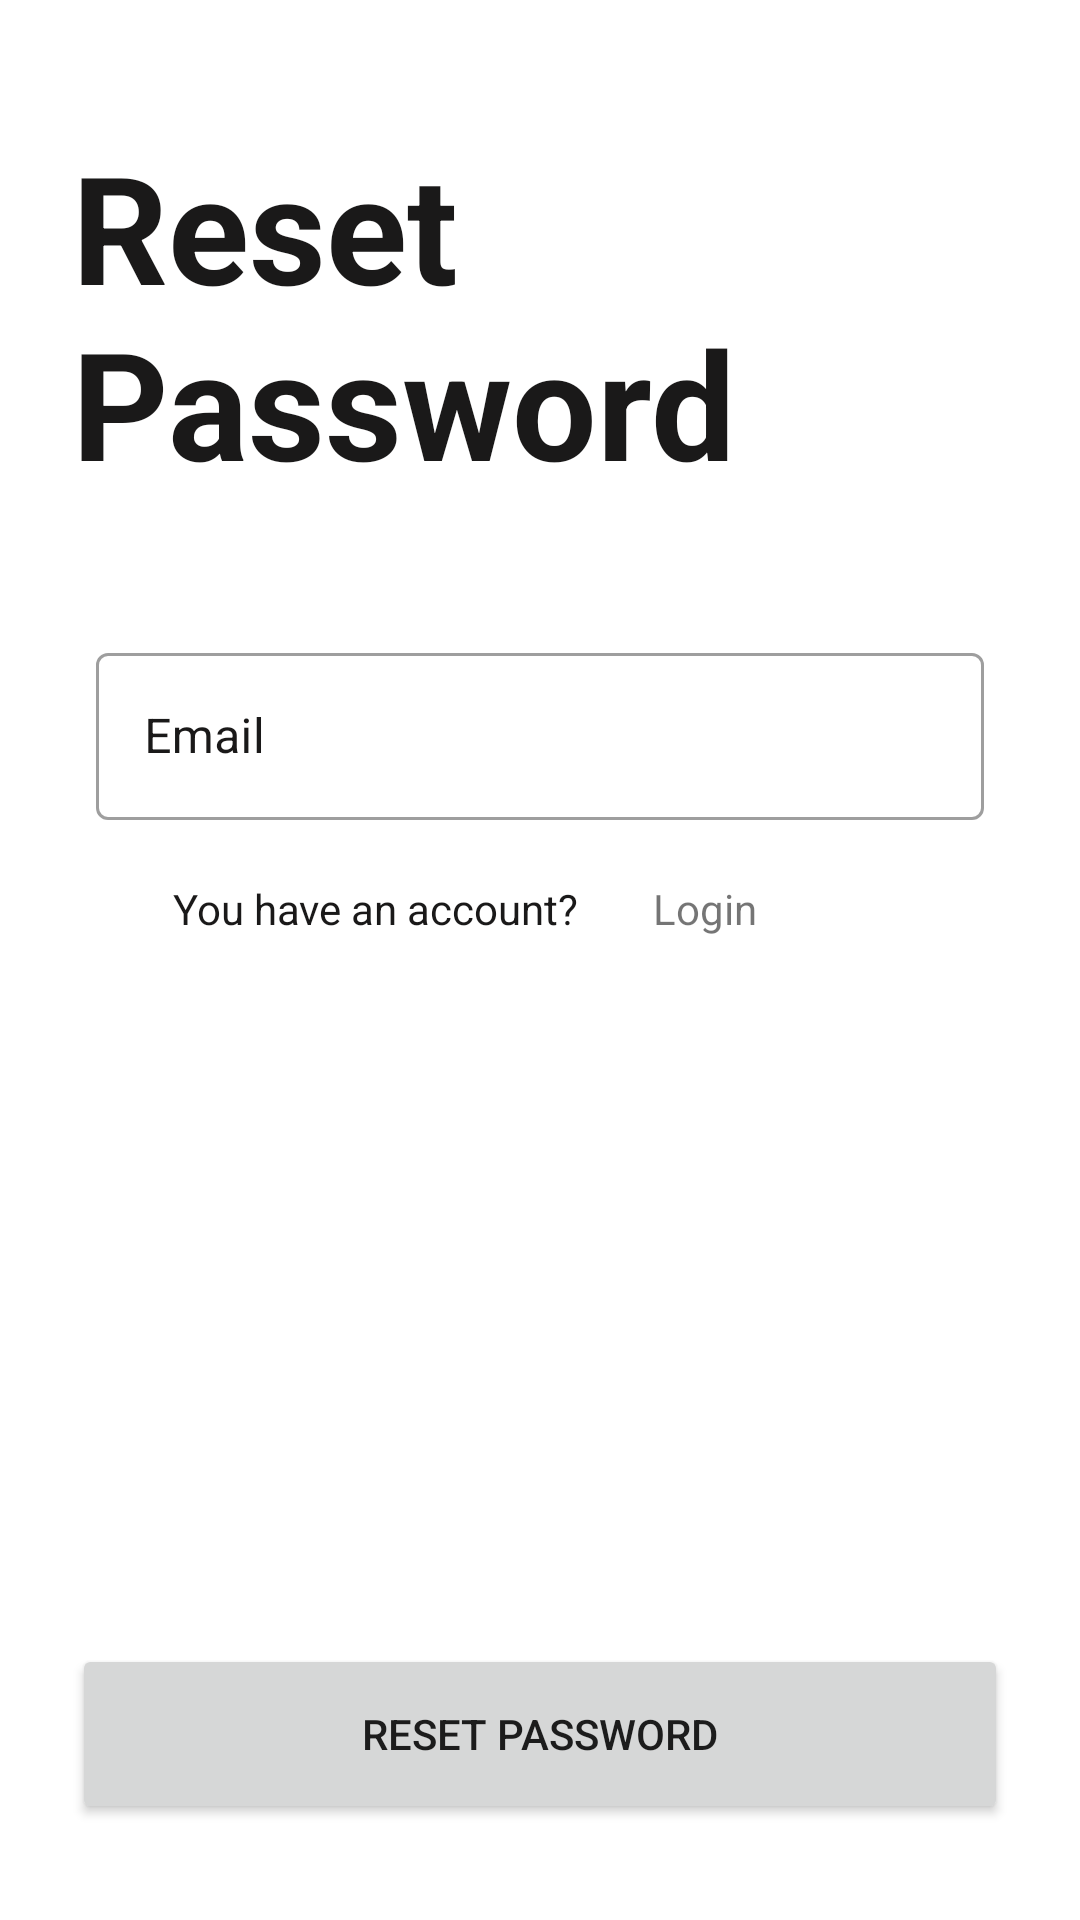

Reconstruct the res/layout file that produces this screen, plus the resources it refers to.
<!-- AndroidManifest.xml: application theme Theme.MeowFinder -->
<!-- res/layout/activity_reset_password.xml -->
<?xml version="1.0" encoding="utf-8"?>
<androidx.constraintlayout.widget.ConstraintLayout xmlns:android="http://schemas.android.com/apk/res/android"
    xmlns:app="http://schemas.android.com/apk/res-auto"
    xmlns:tools="http://schemas.android.com/tools"
    android:layout_width="match_parent"
    android:layout_height="match_parent"
    tools:context="com.Capstone.resetpassword.ResetPasswordActivity">

    <TextView
        android:id="@+id/resetpwtv"
        android:layout_width="match_parent"
        android:layout_height="wrap_content"
        android:layout_marginStart="24dp"
        android:layout_marginTop="42dp"
        android:layout_marginEnd="32dp"
        android:text="@string/resetpw"
        android:textColor="@color/black"
        android:textSize="50dp"
        android:textStyle="bold"
        app:layout_constraintEnd_toEndOf="parent"
        app:layout_constraintStart_toStartOf="parent"
        app:layout_constraintTop_toTopOf="parent" />

    <TextView
        android:id="@+id/emailTextView"
        android:layout_width="40dp"
        android:layout_height="20dp"
        android:layout_marginStart="32dp"
        android:alpha="0"
        android:text="@string/imail"
        android:textColor="@color/black"
        app:layout_constraintBottom_toTopOf="@+id/emailEditTextLayout"
        app:layout_constraintStart_toStartOf="parent"
        tools:alpha="100" />

    <com.google.android.material.textfield.TextInputLayout
        android:id="@+id/emailEditTextLayout"
        style="@style/Widget.MaterialComponents.TextInputLayout.OutlinedBox"
        android:layout_width="0dp"
        android:layout_height="wrap_content"
        android:layout_marginStart="32dp"
        android:layout_marginTop="45dp"
        android:layout_marginEnd="32dp"
        android:textColorHint="@color/black"
        app:layout_constraintEnd_toEndOf="parent"
        app:layout_constraintStart_toStartOf="parent"
        app:layout_constraintTop_toBottomOf="@+id/resetpwtv"
        tools:alpha="100">

        <com.google.android.material.textfield.TextInputEditText
            android:id="@+id/emailEditText"
            android:layout_width="match_parent"
            android:layout_height="wrap_content"
            android:ems="10"
            android:hint="Email"
            android:inputType="textEmailAddress"
            tools:ignore="SpeakableTextPresentCheck" />
    </com.google.android.material.textfield.TextInputLayout>


    <Button
        android:id="@+id/btn_aturulangpwbt"
        android:layout_width="match_parent"
        android:layout_height="60dp"
        android:text="@string/aturulangpw"
        android:layout_marginStart="24dp"
        android:layout_marginEnd="24dp"
        android:layout_marginBottom="32dp"
        app:layout_constraintBottom_toBottomOf="parent"
        app:layout_constraintEnd_toEndOf="parent"
        app:layout_constraintStart_toStartOf="parent" />

    <TextView
        android:layout_width="250dp"
        android:layout_height="wrap_content"
        android:layout_marginRight="70dp"
        android:gravity="center"
        android:text="@string/punyaakun"
        android:layout_marginTop="20dp"
        android:textColor="@color/black"
        app:layout_constraintTop_toBottomOf="@+id/emailEditTextLayout"
        app:layout_constraintLeft_toLeftOf="parent"/>

    <TextView
        android:id="@+id/masuktv"
        android:layout_width="match_parent"
        android:layout_height="wrap_content"
        android:layout_marginLeft="110dp"
        android:gravity="center"
        android:text="@string/masuk"
        android:layout_marginTop="20dp"
        app:layout_constraintRight_toRightOf="parent"
        app:layout_constraintTop_toBottomOf="@+id/emailEditTextLayout"/>
</androidx.constraintlayout.widget.ConstraintLayout>
<!-- resources referenced by this layout -->
<resources>
  <color name="black">#1A1919</color>
  <string name="aturulangpw">Reset Password</string>
  <string name="imail">Email</string>
  <string name="masuk">Login</string>
  <string name="punyaakun">You have an account?</string>
  <string name="resetpw">Reset Password</string>
  <style name="Theme.MeowFinder" parent="Base.Theme.MeowFinder" />
  <style name="Base.Theme.MeowFinder" parent="Theme.MaterialComponents.DayNight.DarkActionBar">
          
           <item name="colorPrimary">@color/primer</item>
  
          <item name="android:statusBarColor">@color/primer</item>
      </style>
  <color name="primer">#FA8D6F</color>
</resources>
